Dataset: images (GitHub, 2026-1-NCC5/Projeto10). Classes: acucar, arroz, cafe, feijao, macarrao, outros.

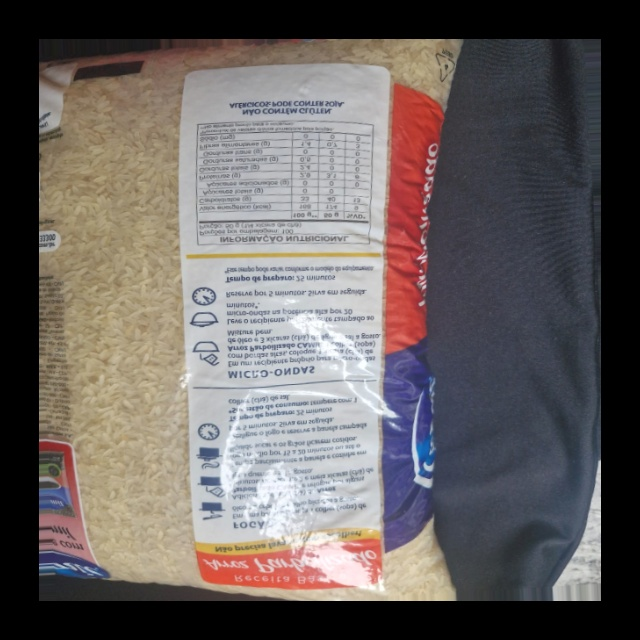
Label: arroz

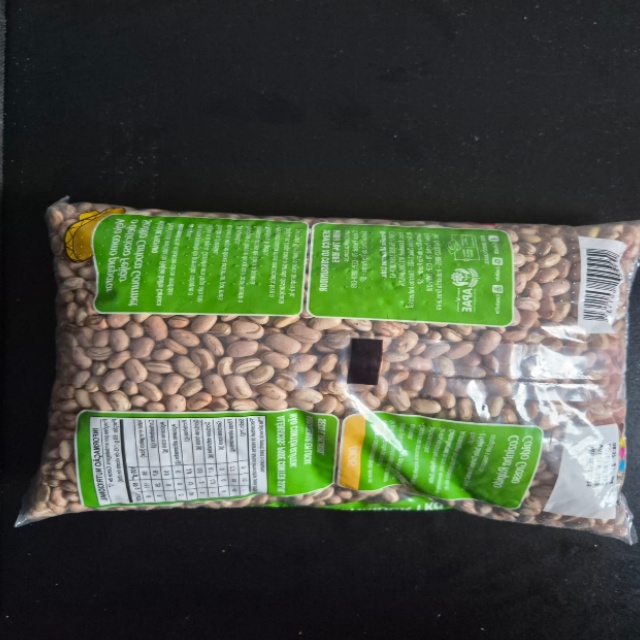
Label: feijao

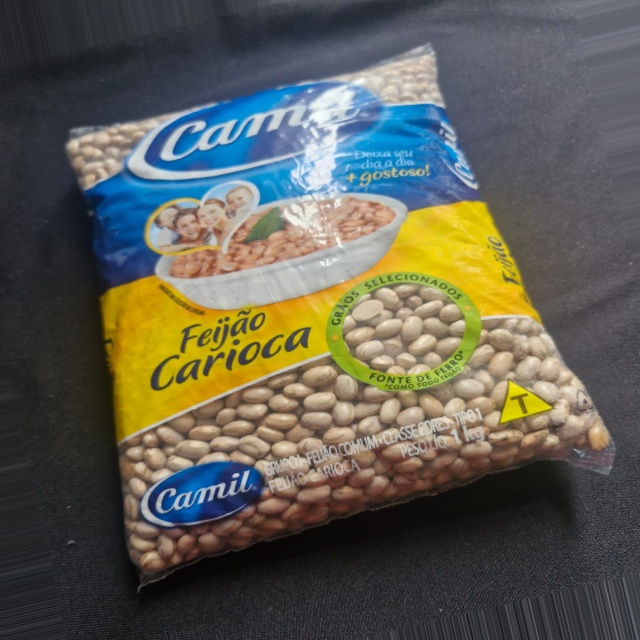
Label: feijao

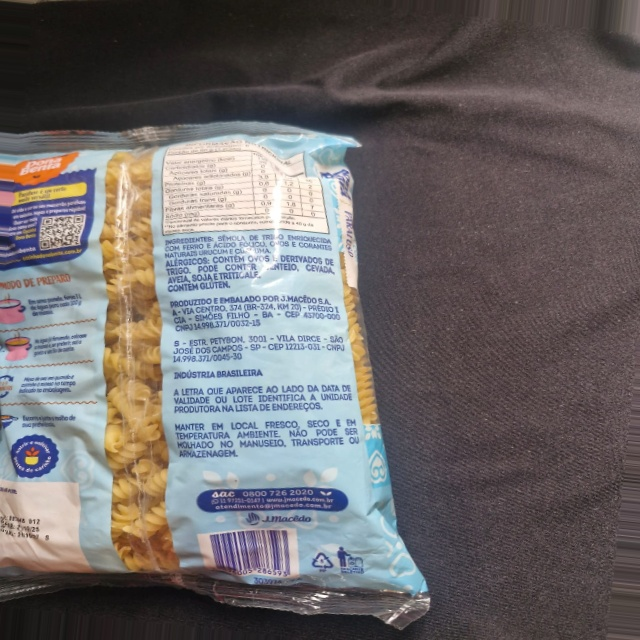
Label: outros

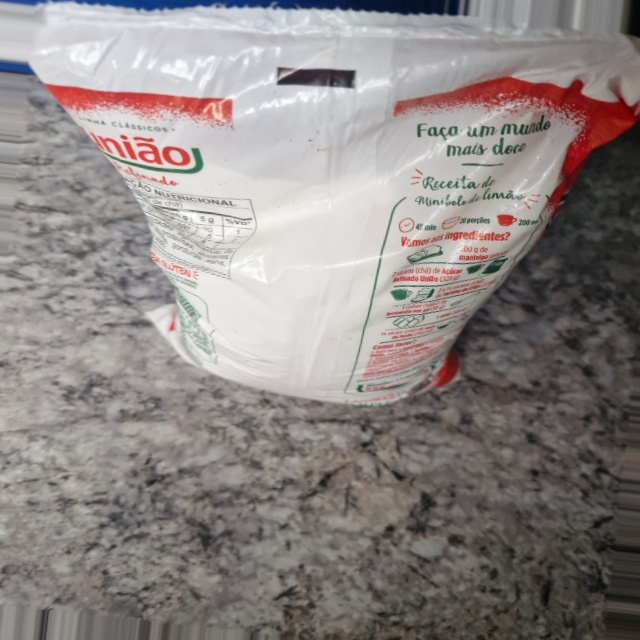
Label: acucar

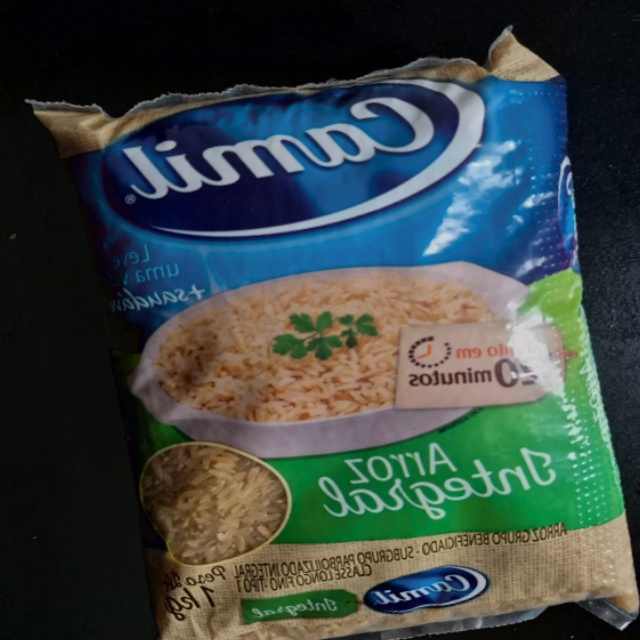
Label: arroz
